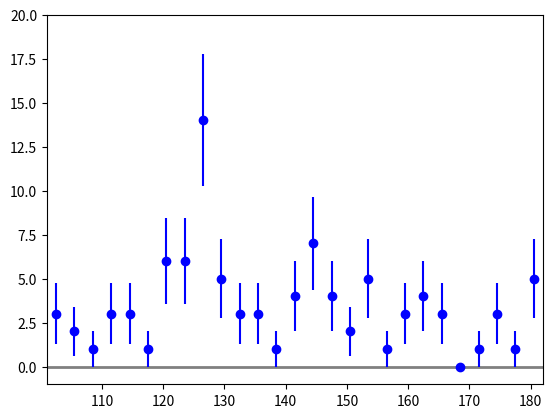

Write the Python code that produced this figure.
import numpy as np
import matplotlib.pyplot as plt

xmin, xmax, xbinwidth = 101.,182.,3.
vx = np.linspace(xmin+xbinwidth/2.,xmax-xbinwidth/2.,27)
vy = np.array(
[3., 2., 1., 3., 3., 1., 6., 6.,14., 5.,
 3., 3., 1., 4., 7., 4., 2., 5., 1., 3.,
 4., 3., 0., 1., 3., 1., 5.])
vyerr = vy**0.5    

plt.plot([xmin,xmax],[0.,0.],c='gray',lw=2)    
plt.errorbar(vx, vy, vyerr, c='blue', fmt = 'o')
    
plt.xlim(xmin, xmax)
plt.ylim(-1.,20.)
plt.show()
